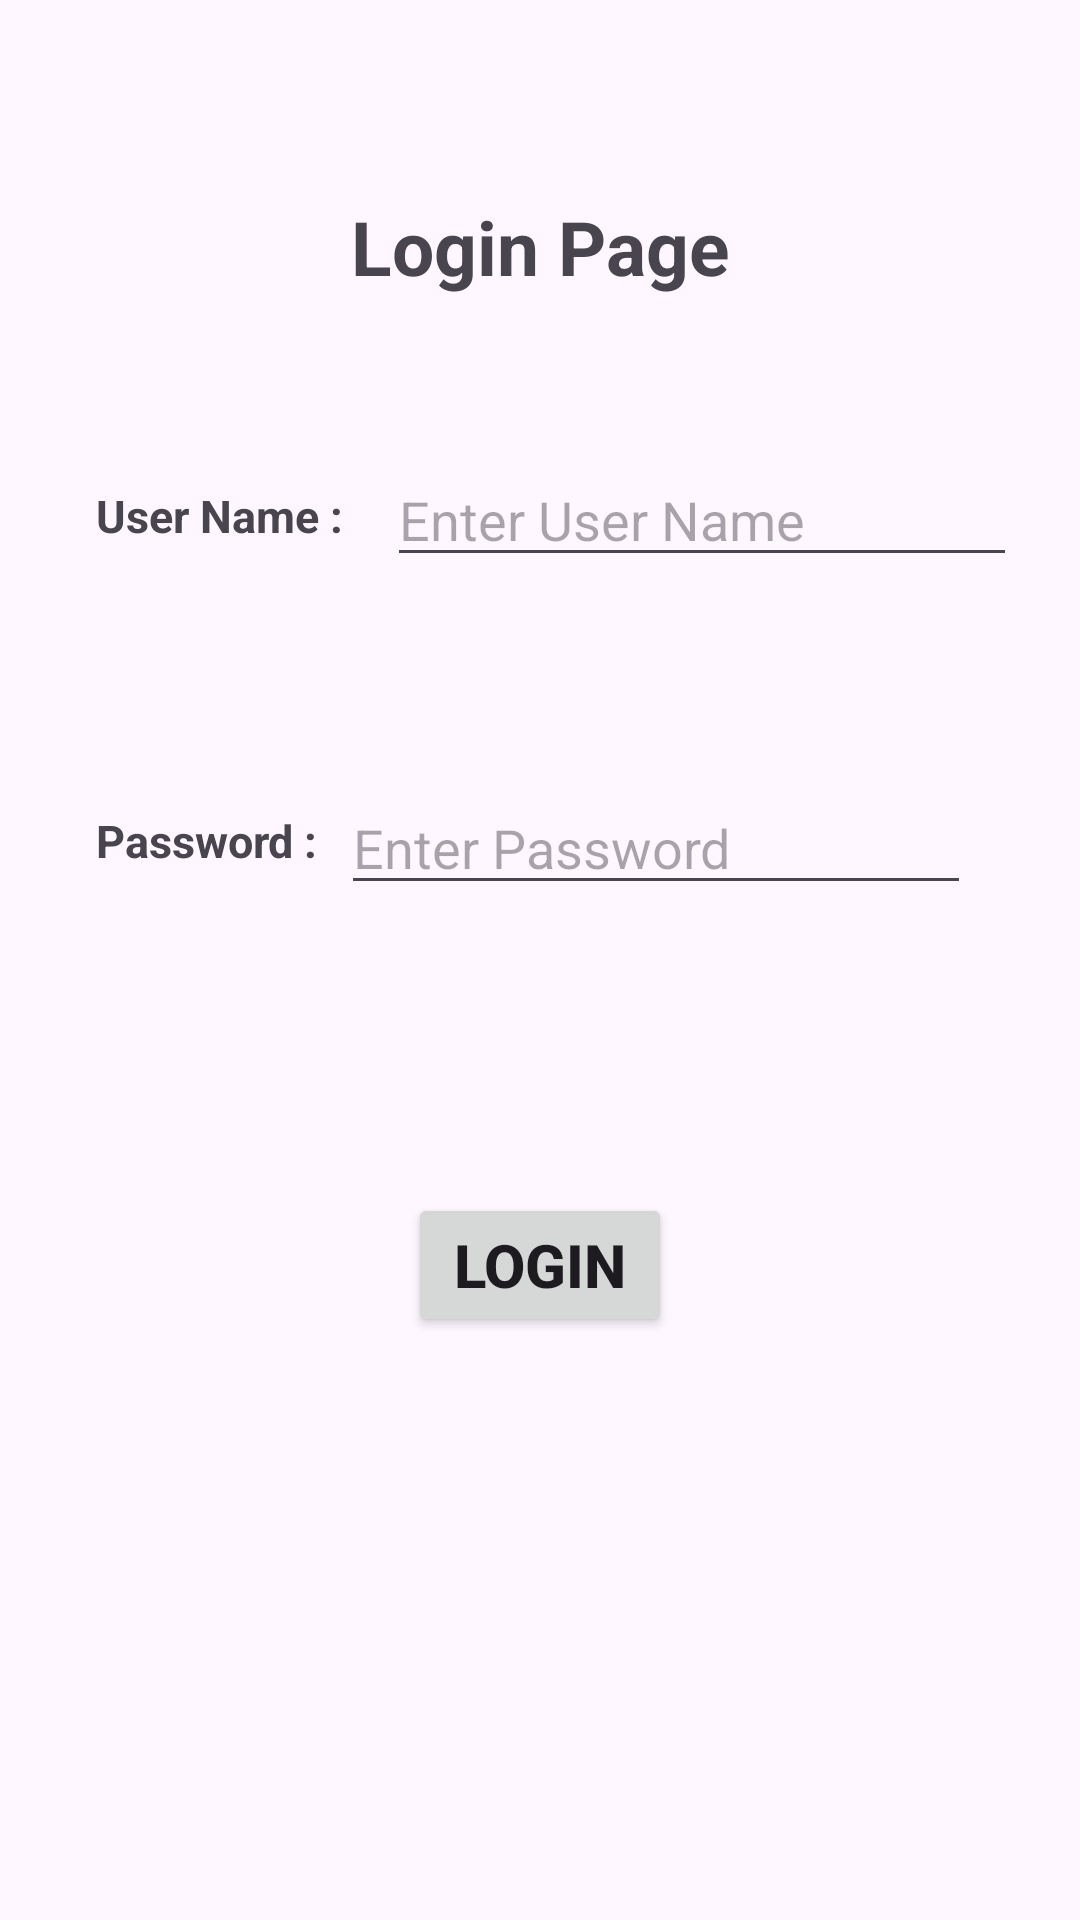

Produce the Android XML layout that renders to this screen, including the resource entries it uses.
<!-- AndroidManifest.xml: application theme Theme.Login_Assignment -->
<!-- res/layout/activity_main.xml -->
<?xml version="1.0" encoding="utf-8"?>
<layout xmlns:android="http://schemas.android.com/apk/res/android"
    xmlns:app="http://schemas.android.com/apk/res-auto"
    xmlns:tools="http://schemas.android.com/tools">

    <data>
        <variable
            name="item"
            type="com.example.login_assignment.MainActivity" />
    </data>

    <androidx.constraintlayout.widget.ConstraintLayout
        android:layout_width="match_parent"
        android:layout_height="match_parent"
        tools:context=".MainActivity">

        <TextView
            android:id="@+id/tvLoginPage"
            android:layout_width="wrap_content"
            android:layout_height="wrap_content"
            android:text="@string/login_page"
            android:textSize="25sp"
            android:textStyle="bold"
            app:layout_constraintBottom_toBottomOf="parent"
            app:layout_constraintEnd_toEndOf="parent"
            app:layout_constraintStart_toStartOf="parent"
            app:layout_constraintTop_toTopOf="parent"
            app:layout_constraintVertical_bias="0.108" />

        <EditText
            android:id="@+id/etUserName"
            android:layout_width="wrap_content"
            android:layout_height="wrap_content"
            android:layout_marginTop="52dp"
            android:ems="10"
            android:hint="@string/userName"
            android:inputType="text"
            app:layout_constraintEnd_toEndOf="parent"
            app:layout_constraintHorizontal_bias="0.413"
            app:layout_constraintStart_toEndOf="@+id/tvUserName"
            app:layout_constraintTop_toBottomOf="@+id/tvLoginPage" />

        <EditText
            android:id="@+id/etPassword"
            android:layout_width="wrap_content"
            android:layout_height="wrap_content"
            android:layout_marginTop="68dp"
            android:layout_marginEnd="52dp"
            android:ems="10"
            android:hint="@string/pswd"
            android:inputType="text"
            app:layout_constraintEnd_toEndOf="parent"
            app:layout_constraintStart_toStartOf="@+id/etUserName"
            app:layout_constraintTop_toBottomOf="@+id/etUserName" />

        <TextView
            android:id="@+id/tvUserName"
            android:layout_width="wrap_content"
            android:layout_height="wrap_content"
            android:layout_marginStart="32dp"
            android:text="@string/User_Name"
            android:textStyle="bold"
            android:textSize="15sp"
            app:layout_constraintBottom_toBottomOf="@+id/etUserName"
            app:layout_constraintStart_toStartOf="parent"
            app:layout_constraintTop_toTopOf="@+id/etUserName" />

        <TextView
            android:id="@+id/tvPassword"
            android:layout_width="wrap_content"
            android:layout_height="wrap_content"
            android:layout_marginStart="32dp"
            android:text="@string/Password"
            android:textSize="15sp"
            android:textStyle="bold"
            app:layout_constraintBottom_toBottomOf="@+id/etPassword"
            app:layout_constraintStart_toStartOf="parent"
            app:layout_constraintTop_toTopOf="@+id/etPassword"
            app:layout_constraintVertical_bias="0.461" />

        <Button
            android:id="@+id/btnLogin"
            android:layout_width="wrap_content"
            android:layout_height="wrap_content"
            android:layout_marginTop="96dp"
            android:onClick="login"
            android:text="@string/Login"
            android:textSize="20sp"
            android:textStyle="bold"
            app:layout_constraintEnd_toEndOf="parent"
            app:layout_constraintStart_toStartOf="parent"
            app:layout_constraintTop_toBottomOf="@+id/etPassword" />

        <TextView
            android:id="@+id/createAcc"
            android:layout_width="wrap_content"
            android:layout_height="wrap_content"
            android:layout_marginTop="23dp"
            android:layout_marginBottom="218dp"
            android:clickable="true"
            android:text="Create an Account"
            android:textSize="20sp"
            android:textStyle="bold"
            app:layout_constraintBottom_toBottomOf="parent"
            app:layout_constraintEnd_toEndOf="@+id/btnLogin"
            app:layout_constraintHorizontal_bias="0.514"
            app:layout_constraintStart_toStartOf="@+id/btnLogin"
            app:layout_constraintTop_toBottomOf="@+id/btnLogin"
            app:layout_constraintVertical_bias="1.0" />

    </androidx.constraintlayout.widget.ConstraintLayout>
</layout>
<!-- resources referenced by this layout -->
<resources>
  <string name="Login">LogIn</string>
  <string name="Password">Password :</string>
  <string name="User_Name">User Name :</string>
  <string name="login_page">Login Page</string>
  <string name="pswd">Enter Password</string>
  <string name="userName">Enter User Name</string>
  <style name="Theme.Login_Assignment" parent="Base.Theme.Login_Assignment" />
  <style name="Base.Theme.Login_Assignment" parent="Theme.Material3.DayNight.NoActionBar">
          
          
      </style>
</resources>
